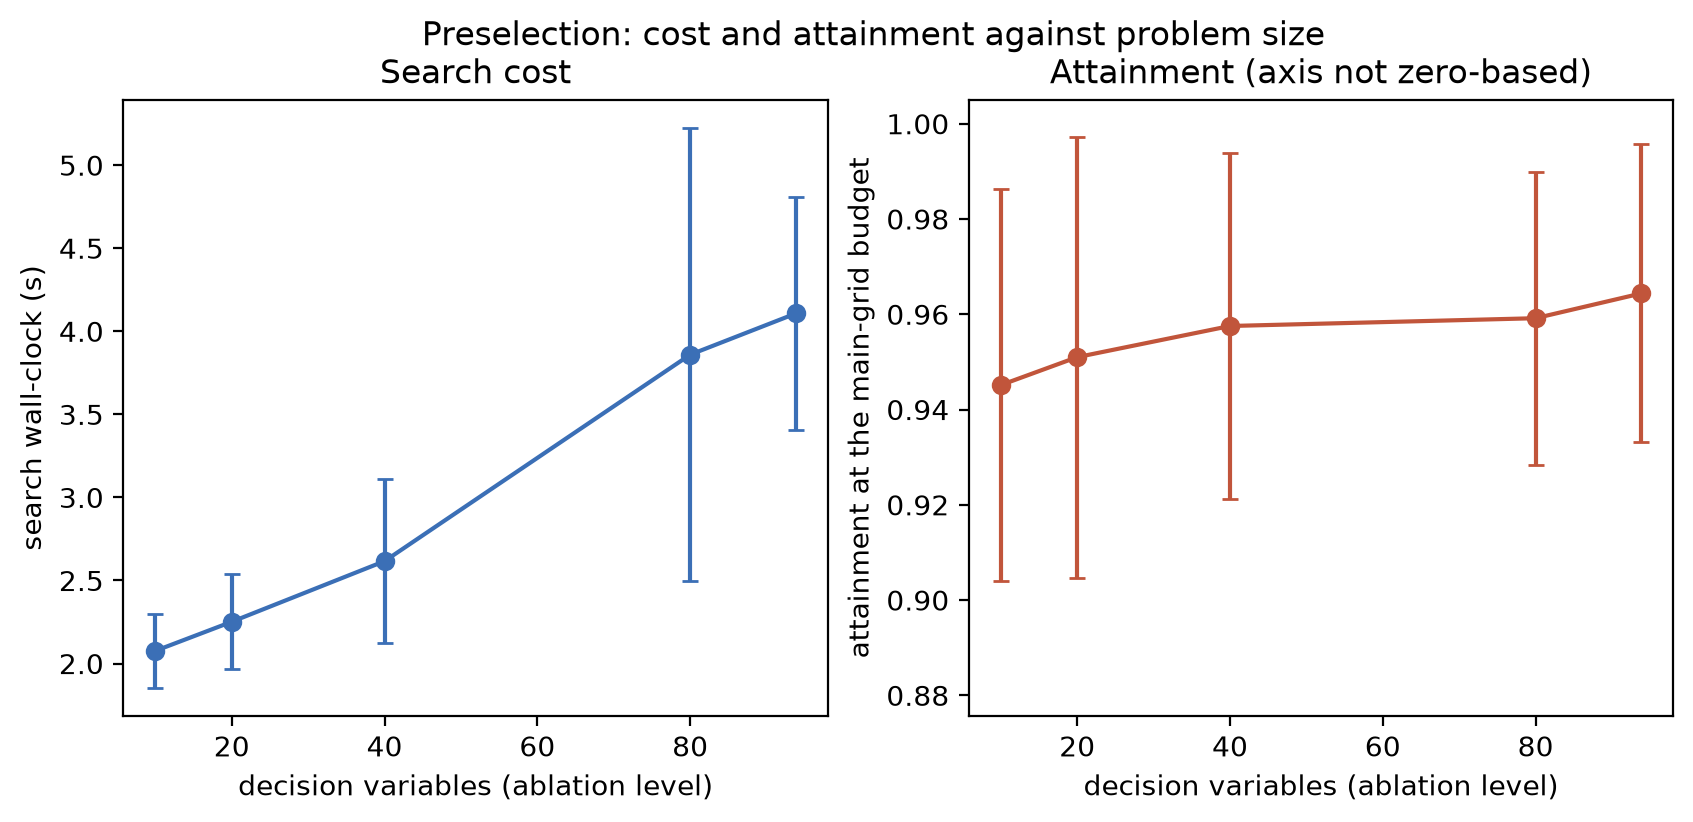

The data file committed next to this chart (first rows):
level, variables, wall_clock, wall_sd, attainment, attainment_sd, covariance_entries
10, 10.0, 2.076, 0.2229, 0.9451, 0.04118, 100.0
20, 20.0, 2.251, 0.2869, 0.951, 0.0463, 400.0
40, 40.0, 2.616, 0.4954, 0.9575, 0.03639, 1600
80, 80.0, 3.859, 1.365, 0.9592, 0.03073, 6400
no-preselection, 93.83, 4.107, 0.7007, 0.9644, 0.03129, 8818
